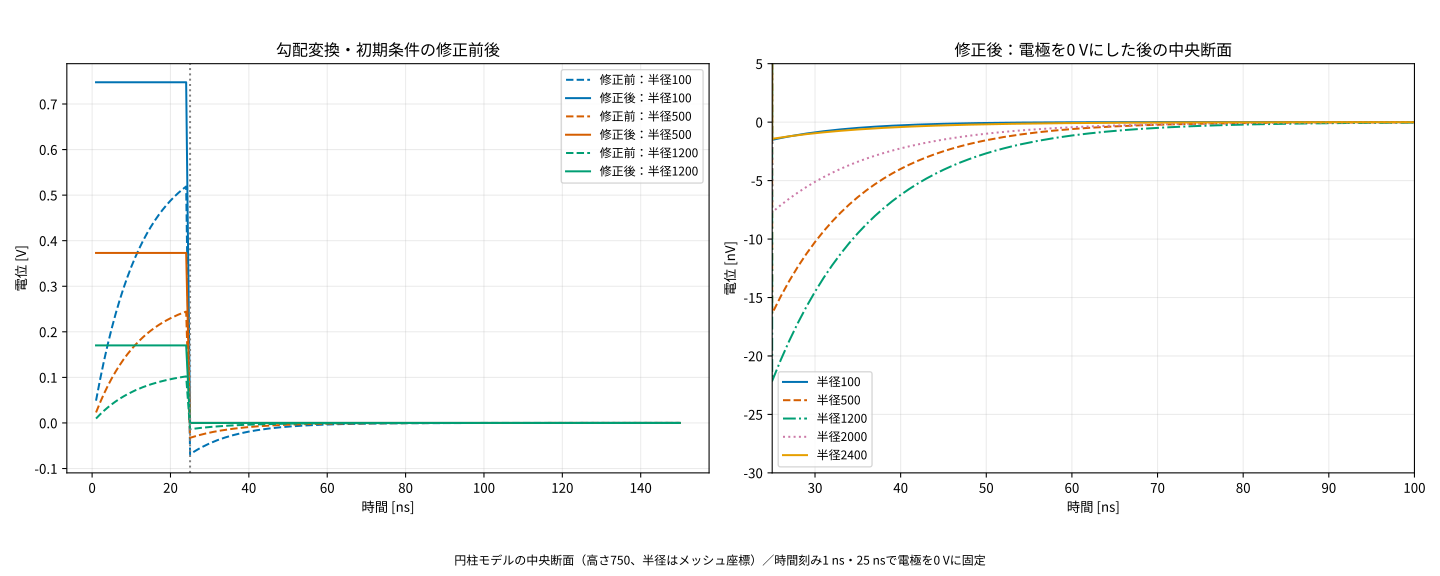

Values plotted in this chart, from the file beside it:
time_ns, probe, old_V, fixed_V, change_V
1, r100_V, 0.04892, 0.7477, 0.6988
1, r500_V, 0.02303, 0.3732, 0.3501
1, r1200_V, 0.00963, 0.1702, 0.1605
1, r2000_V, 0.002357, 0.05174, 0.04938
1, r2400_V, 0.00011, 0.009513, 0.009403
24, r100_V, 0.519, 0.7477, 0.2287
24, r500_V, 0.2444, 0.3732, 0.1287
24, r1200_V, 0.1022, 0.1702, 0.068
24, r2000_V, 0.02499, 0.05174, 0.02675
24, r2400_V, 0.001161, 0.009513, 0.008352
25, r100_V, -0.06875, -1.51514674631e-09, 0.06875
25, r500_V, -0.03261, -1.63612578552e-08, 0.03261
25, r1200_V, -0.01367, -2.21328820455e-08, 0.01366
25, r2000_V, -0.00336, -7.70722357104e-09, 0.00336
25, r2400_V, -0.0001626, -1.42587324869e-09, 0.0001626
50, r100_V, -0.008046, -7.07885320129e-11, 0.008046
50, r500_V, -0.003819, -1.54697971566e-09, 0.003819
50, r1200_V, -0.001599, -2.66866822288e-09, 0.001599
50, r2000_V, -0.0003924, -9.86657610665e-10, 0.0003924
50, r2400_V, -1.8705e-05, -1.83557033062e-10, 1.870481644296694e-05
75, r100_V, -0.0009417, 5.66173158463e-12, 0.0009417
75, r500_V, -0.0004472, -1.35566906474e-10, 0.0004472
75, r1200_V, -0.0001871, -3.19864607627e-10, 0.0001871
75, r2000_V, -4.5826e-05, -1.26691013133e-10, 4.582587330898686e-05
75, r2400_V, -2.1515e-06, -2.37106070216e-11, 2.1514762893929783e-06
100, r100_V, -0.0001102, 2.5372481499e-12, 0.0001102
100, r500_V, -5.2372e-05, -1.00843591249e-11, 5.237198991564088e-05
100, r1200_V, -2.1897e-05, -3.79795984733e-11, 2.1896962020401527e-05
100, r2000_V, -5.352e-06, -1.62806533352e-11, 5.351983719346665e-06
100, r2400_V, -2.4742e-07, -3.06720674253e-12, 2.4741693279325744e-07
150, r100_V, -1.5095e-06, 1.00912776694e-13, 1.5095001009127765e-06
150, r500_V, -7.183e-07, 5.10271999638e-14, 7.183000510272e-07
150, r1200_V, -2.9985e-07, -5.10481590519e-13, 2.9984948951840944e-07
150, r2000_V, -7.3001e-08, -2.67158861111e-13, 7.30007328411389e-08
150, r2400_V, -3.2705e-09, -5.11486672397e-14, 3.27044885133276e-09
